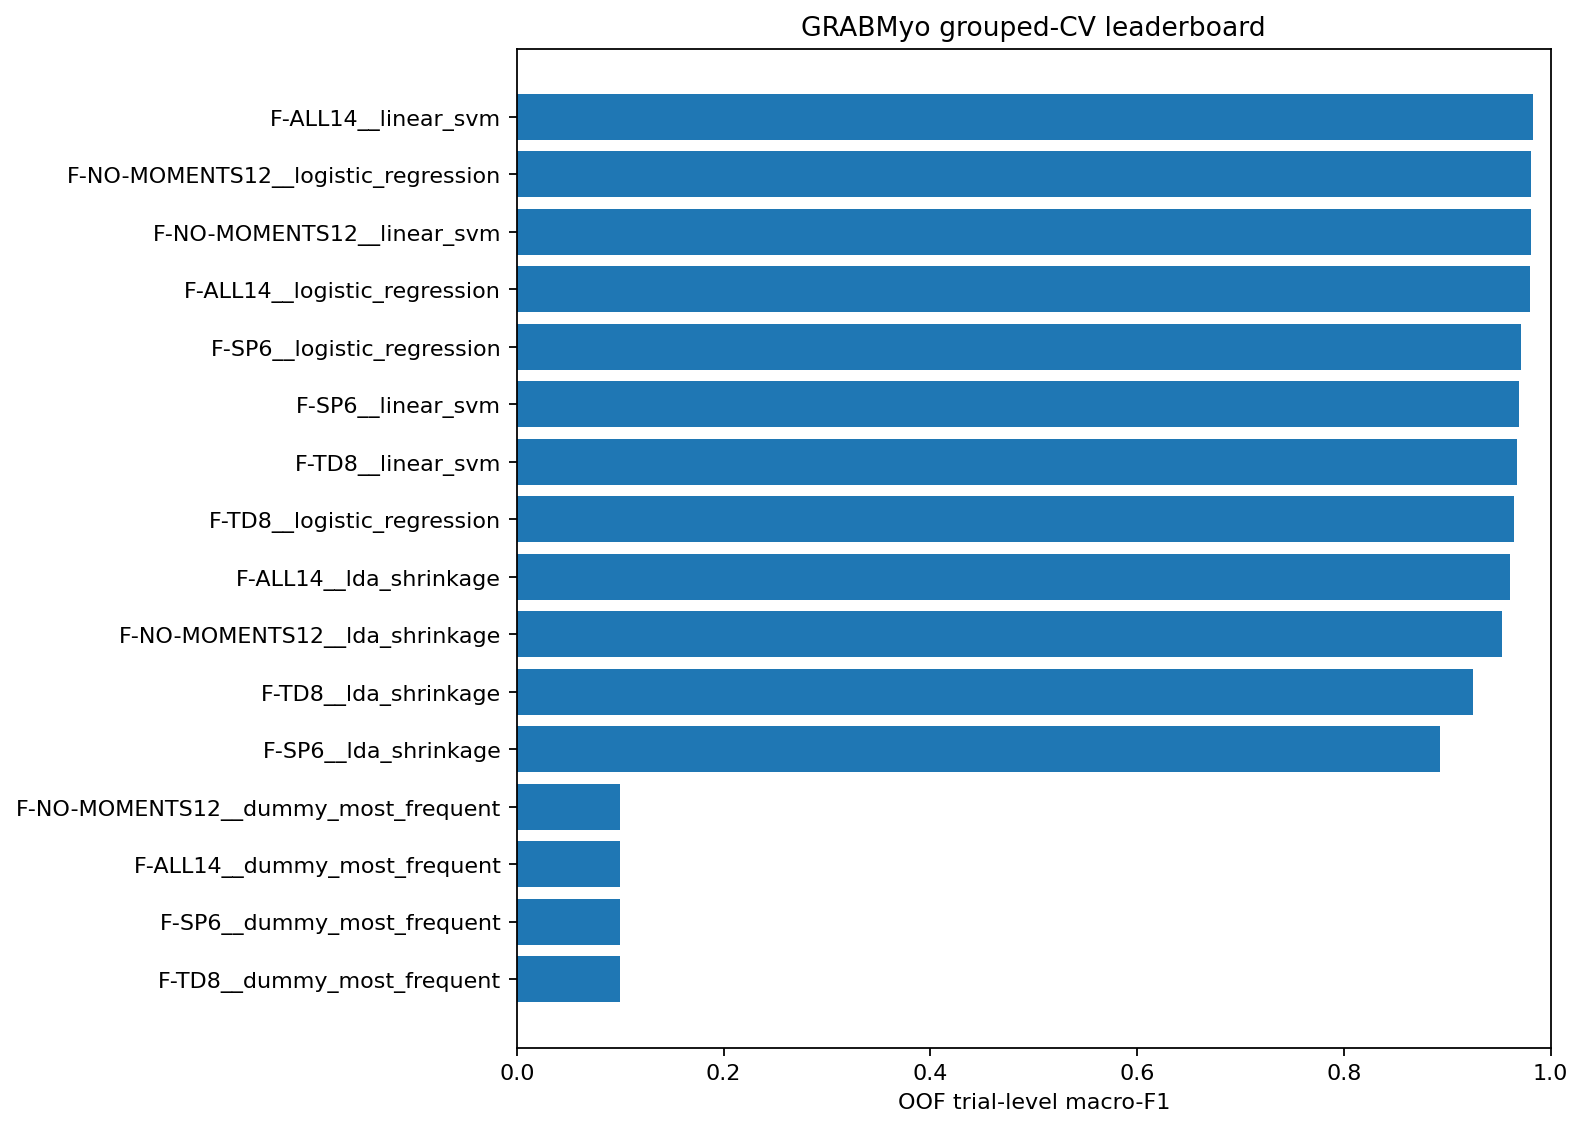

The file beside this chart, header and first rows:
rank, candidate_id, feature_arm, model_name, feature_dimension, oof_window_macro_f1, oof_window_balanced_accuracy, oof_trial_macro_f1, oof_trial_balanced_accuracy, oof_trial_accuracy, mean_fold_trial_macro_f1, std_fold_trial_macro_f1, elapsed_seconds
1, F-ALL14__linear_svm, F-ALL14, linear_svm, 224, 0.9471, 0.9471, 0.9825, 0.9825, 0.9825, 0.983, 0.01014, 1806
2, F-NO-MOMENTS12__logistic_regression, F-NO-MOMENTS12, logistic_regression, 192, 0.9477, 0.9477, 0.9811, 0.9811, 0.9811, 0.9814, 0.009722, 430.5
3, F-NO-MOMENTS12__linear_svm, F-NO-MOMENTS12, linear_svm, 192, 0.947, 0.9471, 0.9811, 0.9811, 0.9811, 0.9815, 0.009792, 1336
4, F-ALL14__logistic_regression, F-ALL14, logistic_regression, 224, 0.9466, 0.9466, 0.9797, 0.9797, 0.9797, 0.9801, 0.00894, 425.9
5, F-SP6__logistic_regression, F-SP6, logistic_regression, 96, 0.9311, 0.931, 0.9713, 0.9713, 0.9713, 0.9714, 0.006346, 376.4
6, F-SP6__linear_svm, F-SP6, linear_svm, 96, 0.924, 0.924, 0.9695, 0.9695, 0.9695, 0.9699, 0.01125, 492.3
7, F-TD8__linear_svm, F-TD8, linear_svm, 128, 0.9272, 0.9277, 0.9674, 0.9674, 0.9674, 0.9679, 0.009574, 318.7
8, F-TD8__logistic_regression, F-TD8, logistic_regression, 128, 0.927, 0.9272, 0.965, 0.965, 0.965, 0.9658, 0.01269, 348
9, F-ALL14__lda_shrinkage, F-ALL14, lda_shrinkage, 224, 0.9187, 0.9177, 0.9606, 0.9604, 0.9604, 0.961, 0.01491, 24.12
10, F-NO-MOMENTS12__lda_shrinkage, F-NO-MOMENTS12, lda_shrinkage, 192, 0.9114, 0.9102, 0.953, 0.9527, 0.9527, 0.9533, 0.01373, 19.36
11, F-TD8__lda_shrinkage, F-TD8, lda_shrinkage, 128, 0.8462, 0.8436, 0.9253, 0.9247, 0.9247, 0.9267, 0.03022, 16.04
12, F-SP6__lda_shrinkage, F-SP6, lda_shrinkage, 96, 0.8211, 0.8182, 0.8928, 0.8922, 0.8922, 0.8925, 0.03516, 15.17
13, F-TD8__dummy_most_frequent, F-TD8, dummy_most_frequent, 128, 0.1, 0.25, 0.1, 0.25, 0.25, 0.1, 0.0, 8.719
14, F-SP6__dummy_most_frequent, F-SP6, dummy_most_frequent, 96, 0.1, 0.25, 0.1, 0.25, 0.25, 0.1, 0.0, 9.718
15, F-ALL14__dummy_most_frequent, F-ALL14, dummy_most_frequent, 224, 0.1, 0.25, 0.1, 0.25, 0.25, 0.1, 0.0, 6.212
16, F-NO-MOMENTS12__dummy_most_frequent, F-NO-MOMENTS12, dummy_most_frequent, 192, 0.1, 0.25, 0.1, 0.25, 0.25, 0.1, 0.0, 8.525
